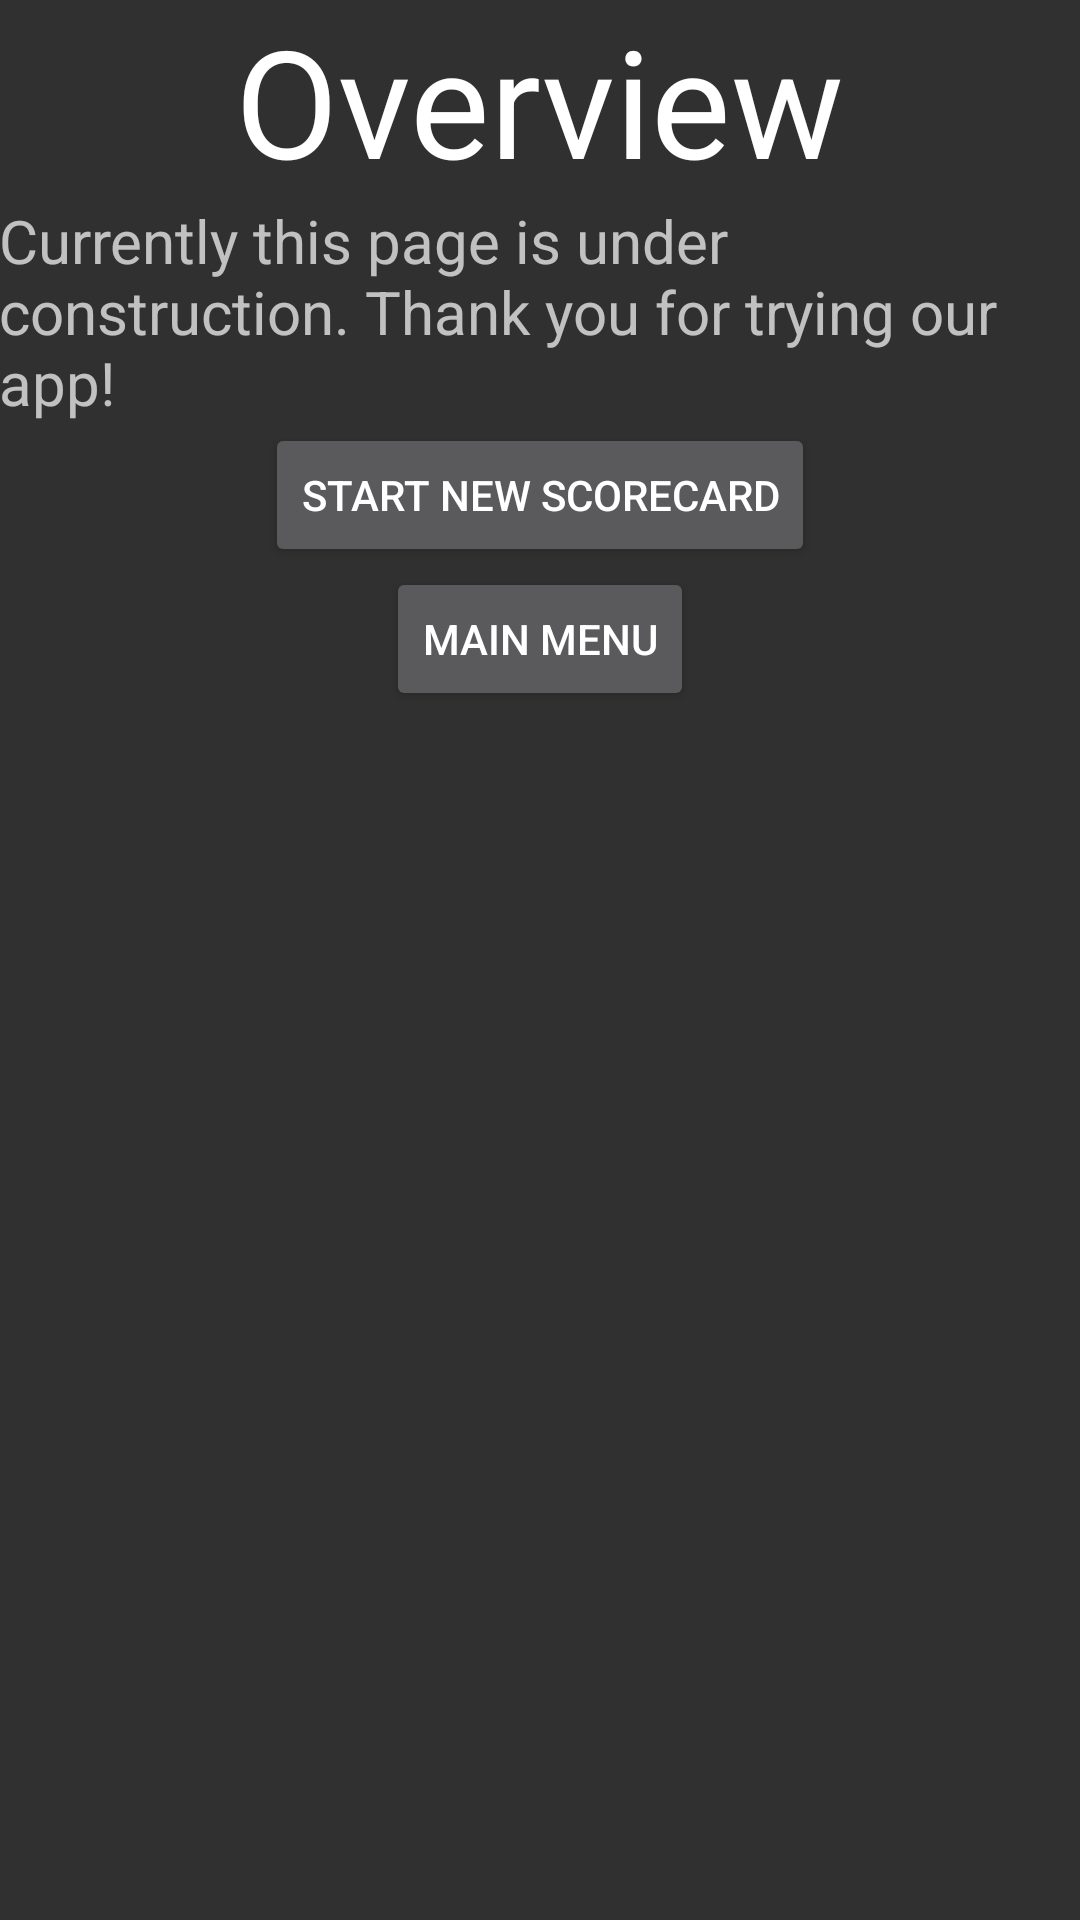

Reconstruct the res/layout file that produces this screen, plus the resources it refers to.
<!-- AndroidManifest.xml: application theme AppTheme -->
<!-- res/layout/activity_temp_finish.xml -->
<LinearLayout xmlns:android="http://schemas.android.com/apk/res/android"
    xmlns:tools="http://schemas.android.com/tools" android:layout_width="match_parent"
    android:layout_height="match_parent" android:paddingLeft="@dimen/activity_horizontal_margin"
    android:paddingRight="@dimen/activity_horizontal_margin"
    android:paddingTop="@dimen/activity_vertical_margin"
    android:paddingBottom="@dimen/activity_vertical_margin"
    tools:context="dgs.dgscorecard.TempFinish"
    android:orientation="vertical"
    android:gravity="center_horizontal">

    <LinearLayout
        android:orientation="horizontal"
        android:layout_width="fill_parent"
        android:layout_height="wrap_content"
        android:gravity="center_horizontal">

        <TextView
            android:layout_width="wrap_content"
            android:layout_height="wrap_content"
            android:textAppearance="?android:attr/textAppearanceLarge"
            android:text="Overview"
            android:id="@+id/tf_overview"
            android:textSize="50sp" />

    </LinearLayout>

    <LinearLayout
        android:orientation="horizontal"
        android:layout_width="fill_parent"
        android:layout_height="wrap_content">

        <TextView
            android:layout_width="wrap_content"
            android:layout_height="wrap_content"
            android:text="Currently this page is under construction. Thank you for trying our app!"
            android:id="@+id/tf_message"
            android:textSize="20sp" />

    </LinearLayout>

    <Button
        android:layout_width="wrap_content"
        android:layout_height="wrap_content"
        android:text="Start New Scorecard"
        android:id="@+id/tf_new_scorecard" />

    <Button
        android:layout_width="wrap_content"
        android:layout_height="wrap_content"
        android:text="Main Menu"
        android:id="@+id/tf_main" />

</LinearLayout>
<!-- resources referenced by this layout -->
<resources>
  <style name="AppTheme" parent="android:Theme.DeviceDefault.NoActionBar">
  
      </style>
</resources>
